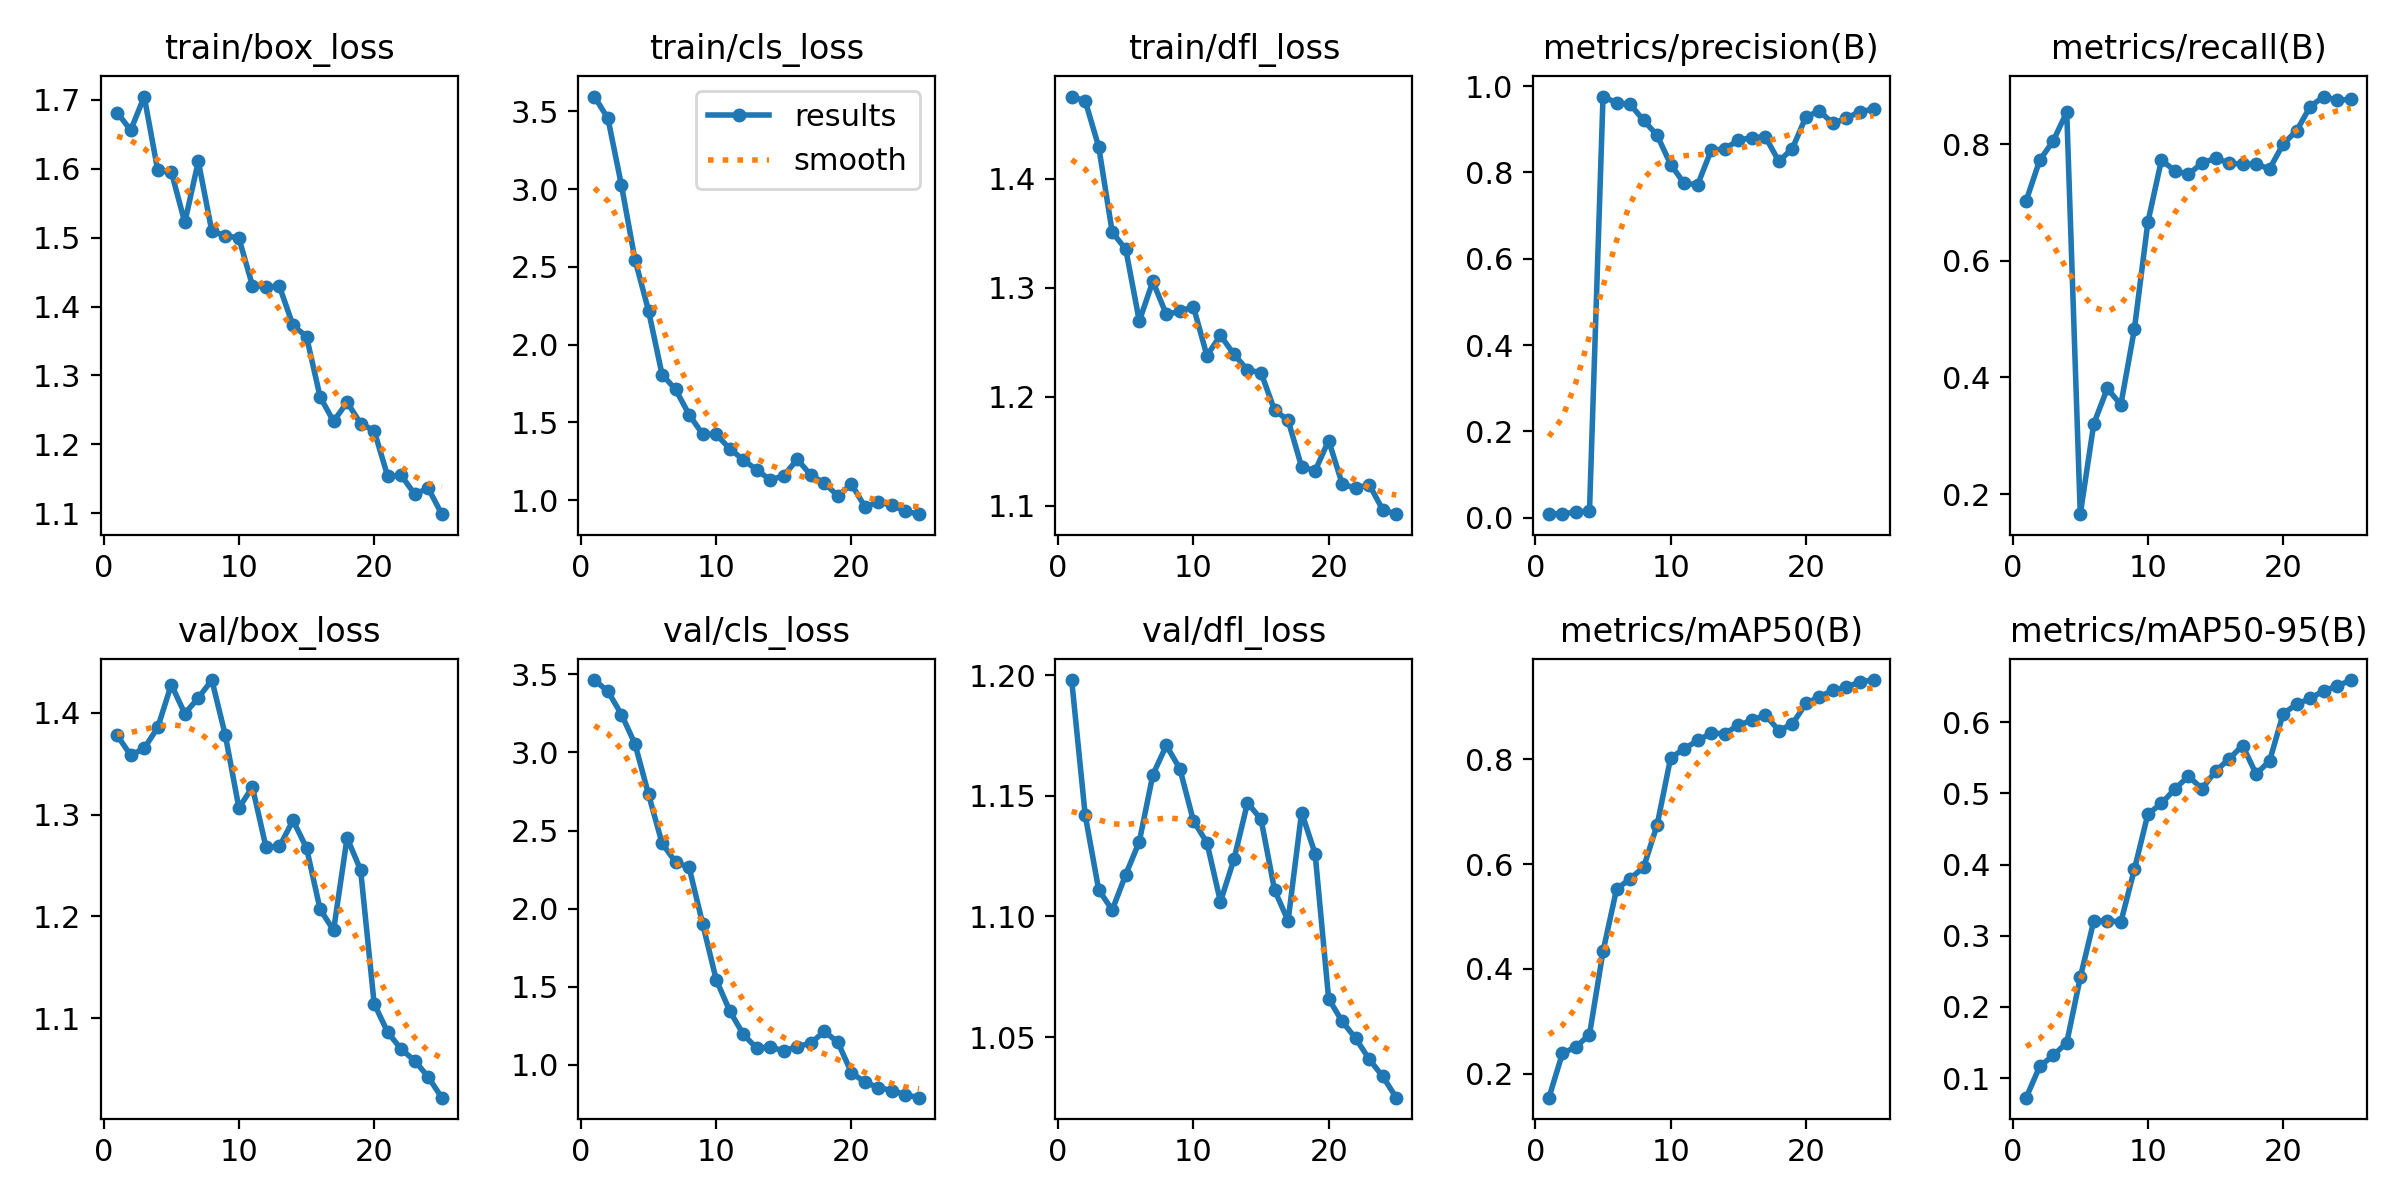

Source data for this figure (header and first rows):
epoch, train/box_loss, train/cls_loss, train/dfl_loss, metrics/precision(B), metrics/recall(B), metrics/mAP50(B), metrics/mAP50-95(B), val/box_loss, val/cls_loss, val/dfl_loss, lr/pg0, lr/pg1, lr/pg2
1, 1.682, 3.595, 1.476, 0.00776, 0.7031, 0.154, 0.0726, 1.378, 3.463, 1.198, 7.145e-05, 7.145e-05, 7.145e-05
2, 1.656, 3.454, 1.472, 0.00926, 0.7724, 0.2388, 0.1165, 1.358, 3.391, 1.142, 0.000151, 0.000151, 0.000151
3, 1.705, 3.024, 1.429, 0.01206, 0.8056, 0.251, 0.1319, 1.365, 3.243, 1.111, 0.0002237, 0.0002237, 0.0002237
4, 1.598, 2.547, 1.351, 0.01561, 0.8551, 0.2746, 0.1498, 1.385, 3.054, 1.103, 0.0002896, 0.0002896, 0.0002896
5, 1.596, 2.219, 1.335, 0.976, 0.1655, 0.4334, 0.2415, 1.427, 2.731, 1.117, 0.0003488, 0.0003488, 0.0003488
6, 1.522, 1.808, 1.27, 0.9615, 0.3207, 0.5522, 0.3209, 1.399, 2.42, 1.131, 0.0004011, 0.0004011, 0.0004011
7, 1.611, 1.712, 1.306, 0.9582, 0.3811, 0.5721, 0.3215, 1.415, 2.298, 1.159, 0.0004467, 0.0004467, 0.0004467
8, 1.509, 1.55, 1.276, 0.9209, 0.3532, 0.5942, 0.3193, 1.432, 2.264, 1.171, 0.0004855, 0.0004855, 0.0004855
9, 1.503, 1.424, 1.278, 0.8865, 0.4827, 0.6749, 0.3933, 1.378, 1.905, 1.161, 0.0005174, 0.0005174, 0.0005174
10, 1.499, 1.423, 1.283, 0.8185, 0.6665, 0.8032, 0.471, 1.306, 1.546, 1.14, 0.0005426, 0.0005426, 0.0005426
11, 1.431, 1.332, 1.238, 0.775, 0.7726, 0.8202, 0.486, 1.327, 1.347, 1.131, 0.000561, 0.000561, 0.000561
12, 1.429, 1.26, 1.256, 0.7719, 0.7544, 0.8364, 0.5063, 1.268, 1.196, 1.106, 0.0005726, 0.0005726, 0.0005726
13, 1.429, 1.195, 1.239, 0.8518, 0.7484, 0.8501, 0.5243, 1.269, 1.107, 1.124, 0.0005774, 0.0005774, 0.0005774
14, 1.373, 1.13, 1.225, 0.8545, 0.7676, 0.8494, 0.5067, 1.294, 1.115, 1.147, 0.0005755, 0.0005755, 0.0005755
15, 1.356, 1.158, 1.222, 0.875, 0.776, 0.8653, 0.5313, 1.267, 1.089, 1.14, 0.0005667, 0.0005667, 0.0005667
16, 1.269, 1.263, 1.188, 0.8808, 0.7675, 0.8748, 0.5485, 1.207, 1.117, 1.111, 0.0005512, 0.0005512, 0.0005512
17, 1.233, 1.161, 1.179, 0.8828, 0.7661, 0.8848, 0.5674, 1.186, 1.139, 1.098, 0.0005236, 0.0005236, 0.0005236
18, 1.261, 1.11, 1.136, 0.8259, 0.7655, 0.8553, 0.5274, 1.277, 1.215, 1.143, 0.0005236, 0.0005236, 0.0005236
19, 1.23, 1.028, 1.132, 0.8554, 0.7578, 0.8677, 0.5457, 1.246, 1.145, 1.126, 0.000467, 0.000467, 0.000467
20, 1.22, 1.103, 1.16, 0.929, 0.8002, 0.9069, 0.6121, 1.115, 0.9508, 1.066, 0.0004104, 0.0004104, 0.0004104
21, 1.154, 0.9582, 1.12, 0.9428, 0.8232, 0.9196, 0.6254, 1.086, 0.889, 1.056, 0.0003538, 0.0003538, 0.0003538
22, 1.155, 0.9891, 1.116, 0.9136, 0.8646, 0.9324, 0.6335, 1.07, 0.8551, 1.05, 0.0002972, 0.0002972, 0.0002972
23, 1.128, 0.9671, 1.119, 0.9262, 0.8817, 0.938, 0.6443, 1.058, 0.836, 1.041, 0.0002406, 0.0002406, 0.0002406
24, 1.136, 0.9283, 1.096, 0.941, 0.8754, 0.9486, 0.6509, 1.042, 0.8096, 1.034, 0.0001841, 0.0001841, 0.0001841
25, 1.099, 0.91, 1.092, 0.947, 0.877, 0.9517, 0.6594, 1.022, 0.7902, 1.025, 0.0001275, 0.0001275, 0.0001275
